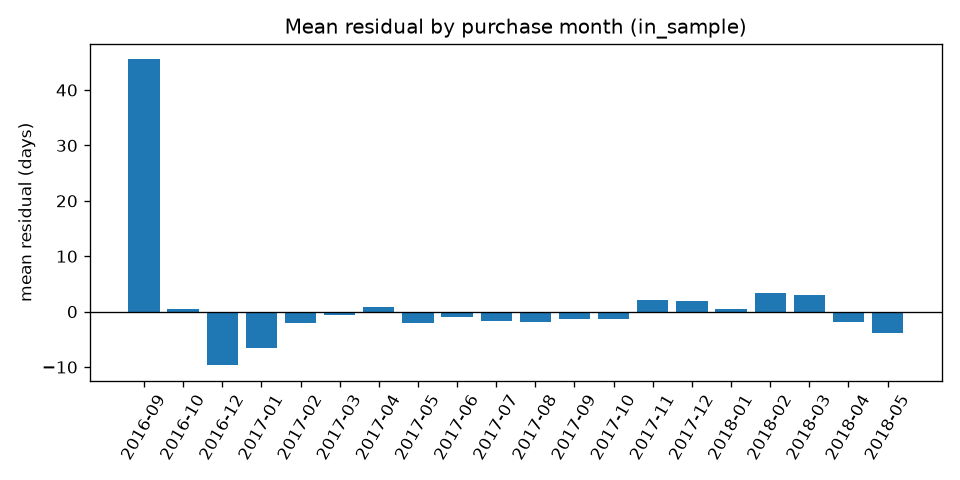

Values plotted in this chart, from the file beside it:
purchase_month, mean_residual, count
2016-09, 45.61, 1
2016-10, 0.4572, 265
2016-12, -9.693, 1
2017-01, -6.594, 750
2017-02, -2.025, 1653
2017-03, -0.6885, 2546
2017-04, 0.8396, 2303
2017-05, -2.045, 3545
2017-06, -1.042, 3135
2017-07, -1.606, 3872
2017-08, -1.932, 4193
2017-09, -1.273, 4150
2017-10, -1.253, 4478
2017-11, 2.072, 7288
2017-12, 1.908, 5513
2018-01, 0.5151, 7067
2018-02, 3.33, 6549
2018-03, 3.016, 6994
2018-04, -1.933, 6688
2018-05, -3.785, 4108
